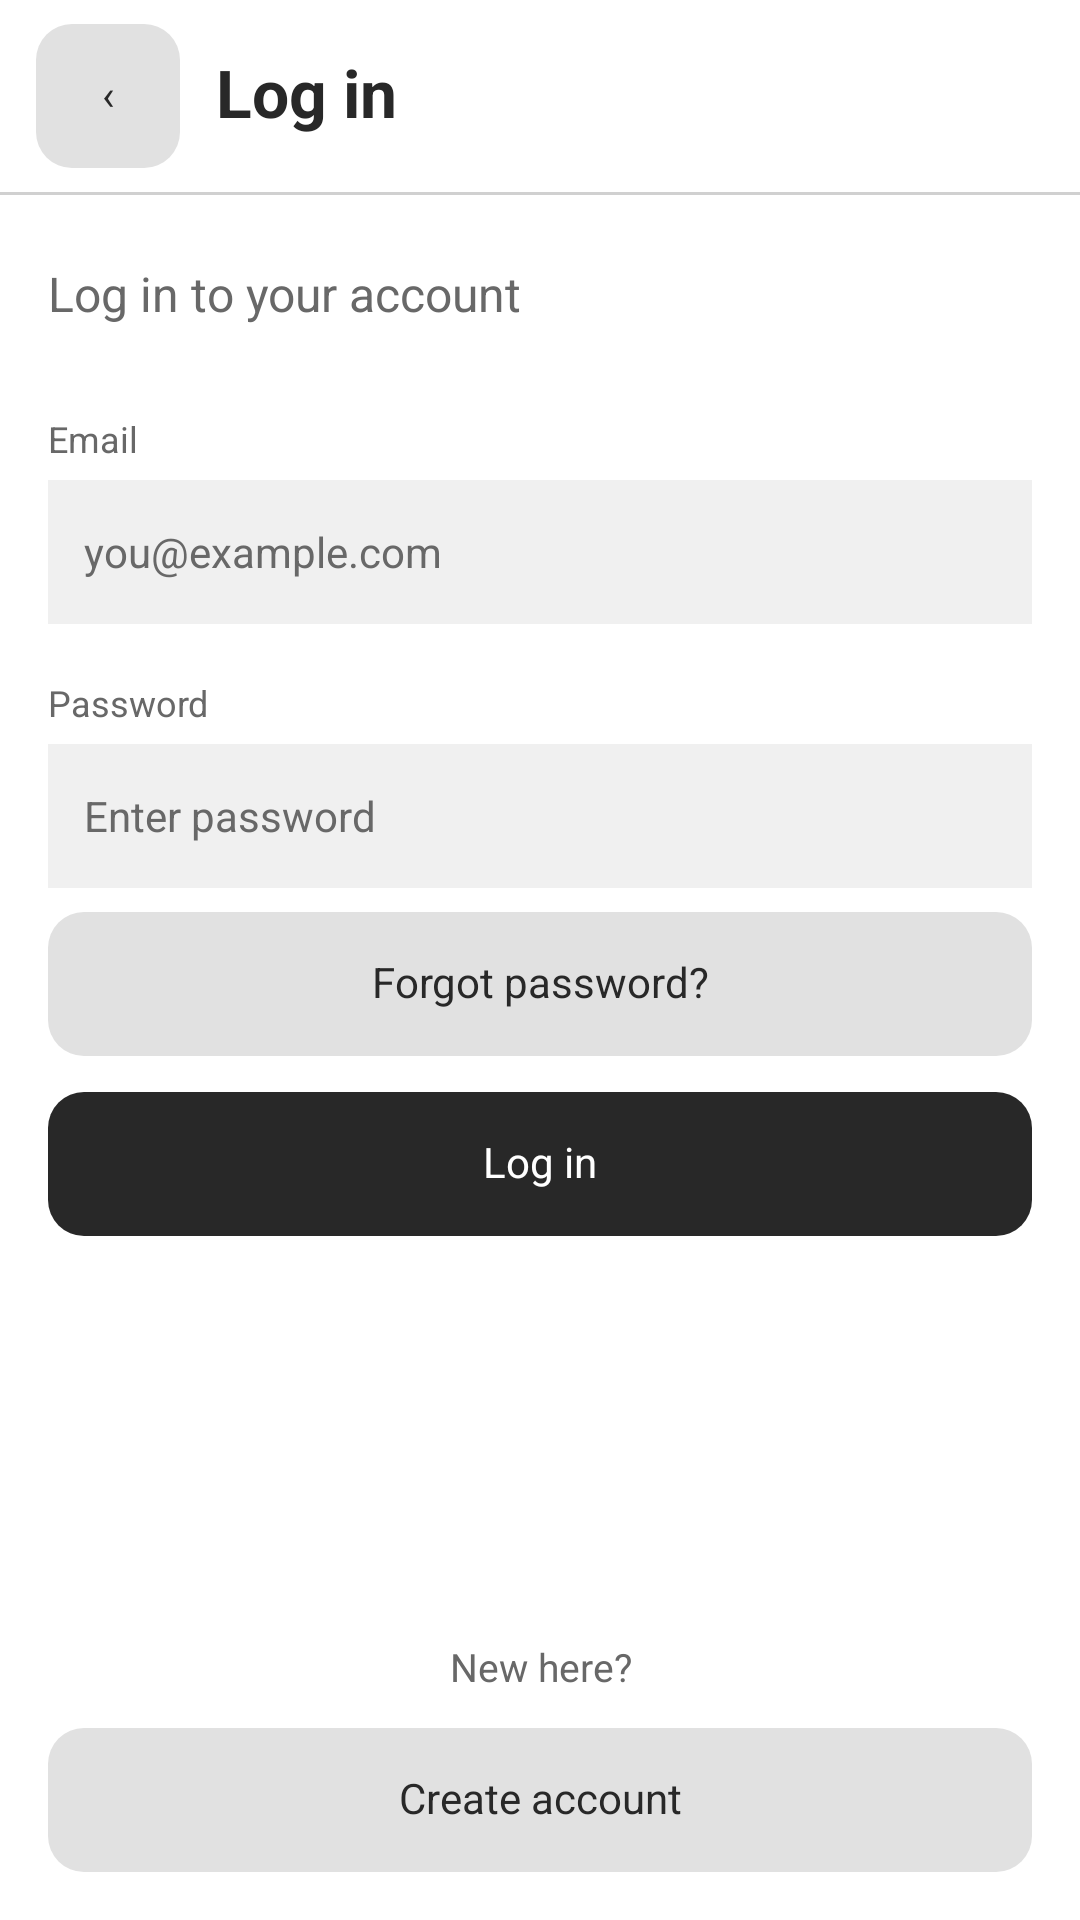

Produce the Android XML layout that renders to this screen, including the resource entries it uses.
<!-- AndroidManifest.xml: application theme Theme.OffGrid -->
<!-- res/layout/screen_login.xml -->
<?xml version="1.0" encoding="utf-8"?>
<LinearLayout
    xmlns:android="http://schemas.android.com/apk/res/android"
    xmlns:tools="http://schemas.android.com/tools"
    android:layout_width="match_parent"
    android:layout_height="match_parent"
    android:id="@+id/login_screen"
    android:orientation="vertical"
    android:background="@color/offgrid_background"
    android:layoutDirection="ltr"
    tools:layout_width="360dp"
    tools:layout_height="720dp"
    tools:ignore="HardcodedText">
    <LinearLayout
        android:layout_width="match_parent"
        android:layout_height="64dp"
        android:orientation="horizontal"
        android:gravity="center_vertical"
        android:paddingStart="12dp"
        android:paddingEnd="16dp">
        <android.widget.Button
            android:id="@+id/login_back"
            style="@style/Widget.OffGrid.ActionButton"
            android:background="@drawable/bg_request_button"
            android:layout_width="48dp"
            android:layout_height="48dp"
            android:layout_marginEnd="12dp"
            android:text="‹"
            android:contentDescription="@string/back_settings" />
        <TextView
            style="@style/Widget.OffGrid.ScreenTitle"
            android:layout_width="0dp"
            android:layout_height="wrap_content"
            android:layout_weight="1"
            android:text="@string/login_title" />
    </LinearLayout>
    <View
        android:layout_width="match_parent"
        android:layout_height="1dp"
        android:background="@color/offgrid_divider" />
    <ScrollView
        android:layout_width="match_parent"
        android:layout_height="0dp"
        android:layout_weight="1"
        android:fillViewport="true"
        android:scrollbars="none">
        <LinearLayout
            android:layout_width="match_parent"
            android:layout_height="wrap_content"
            android:id="@+id/login_content"
            android:focusableInTouchMode="true"
            android:orientation="vertical"
            android:padding="16dp"
            android:paddingTop="24dp">
            <TextView
                android:layout_width="match_parent"
                android:layout_height="wrap_content"
                android:text="Log in to your account"
                android:textSize="16sp"
                android:textColor="@color/offgrid_text_secondary"
                android:fontFamily="sans-serif"
                android:textStyle="normal"
                android:includeFontPadding="false"
                android:layout_marginTop="8dp" />
            <LinearLayout
                android:layout_width="match_parent"
                android:layout_height="wrap_content"
                android:orientation="vertical"
                android:layout_marginTop="32dp">
                <TextView
                    android:layout_width="match_parent"
                    android:layout_height="wrap_content"
                    android:text="Email"
                    android:textSize="12sp"
                    android:textColor="@color/offgrid_text_secondary"
                    android:fontFamily="sans-serif"
                    android:textStyle="normal"
                    android:includeFontPadding="false"
                    android:labelFor="@id/login_email" />
                <android.widget.EditText
                    android:layout_width="match_parent"
                    android:layout_height="48dp"
                    android:id="@+id/login_email"
                    android:hint="you@example.com"
                    android:inputType="textEmailAddress"
                    android:textSize="14sp"
                    android:textColor="@color/offgrid_text"
                    android:textColorHint="@color/offgrid_text_secondary"
                    android:background="@color/offgrid_field"
                    android:backgroundTint="@color/offgrid_field"
                    android:fontFamily="sans-serif"
                    android:paddingStart="12dp"
                    android:paddingEnd="12dp"
                    android:paddingTop="8dp"
                    android:paddingBottom="8dp"
                    android:gravity="center_vertical"
                    android:singleLine="true"
                    android:imeOptions="actionNext"
                    android:minWidth="0dp"
                    android:minHeight="0dp"
                    android:focusable="true"
                    android:focusableInTouchMode="true"
                    android:clickable="true"
                    android:longClickable="true"
                    android:cursorVisible="true"
                    android:importantForAutofill="auto"
                    android:autofillHints="username"
                    android:saveEnabled="true"
                    android:layout_marginTop="6dp" />
            </LinearLayout>
            <LinearLayout
                android:layout_width="match_parent"
                android:layout_height="wrap_content"
                android:orientation="vertical"
                android:layout_marginTop="20dp">
                <TextView
                    android:layout_width="match_parent"
                    android:layout_height="wrap_content"
                    android:text="Password"
                    android:textSize="12sp"
                    android:textColor="@color/offgrid_text_secondary"
                    android:fontFamily="sans-serif"
                    android:textStyle="normal"
                    android:includeFontPadding="false"
                    android:labelFor="@id/login_password" />
                <android.widget.EditText
                    android:layout_width="match_parent"
                    android:layout_height="48dp"
                    android:id="@+id/login_password"
                    android:hint="Enter password"
                    android:inputType="textPassword"
                    android:textSize="14sp"
                    android:textColor="@color/offgrid_text"
                    android:textColorHint="@color/offgrid_text_secondary"
                    android:background="@color/offgrid_field"
                    android:backgroundTint="@color/offgrid_field"
                    android:fontFamily="sans-serif"
                    android:paddingStart="12dp"
                    android:paddingEnd="12dp"
                    android:paddingTop="8dp"
                    android:paddingBottom="8dp"
                    android:gravity="center_vertical"
                    android:singleLine="true"
                    android:imeOptions="actionDone"
                    android:minWidth="0dp"
                    android:minHeight="0dp"
                    android:focusable="true"
                    android:focusableInTouchMode="true"
                    android:clickable="true"
                    android:longClickable="true"
                    android:cursorVisible="true"
                    android:importantForAutofill="auto"
                    android:autofillHints="password"
                    android:saveEnabled="false"
                    android:layout_marginTop="6dp" />
            </LinearLayout>

            <android.widget.Button
                android:layout_width="match_parent"
                android:layout_height="48dp"
                android:id="@+id/login_forgot_password"
                android:text="Forgot password?"
                android:textSize="14sp"
                android:textColor="@color/offgrid_text"
                android:background="@drawable/bg_request_button"
                android:backgroundTint="@color/offgrid_button"
                android:fontFamily="sans-serif"
                android:textAllCaps="false"
                android:textStyle="normal"
                android:gravity="center"
                android:minWidth="0dp"
                android:minHeight="0dp"
                android:padding="8dp"
                android:elevation="0dp"
                android:stateListAnimator="@null"
                android:includeFontPadding="false"
                android:clickable="true"
                android:focusable="true"
                android:layout_marginTop="8dp" />

            <android.widget.Button
                android:layout_width="match_parent"
                android:layout_height="48dp"
                android:id="@+id/login_submit"
                android:text="Log in"
                android:textSize="14sp"
                android:textColor="@color/offgrid_background"
                android:background="@drawable/bg_request_button"
                android:backgroundTint="@color/offgrid_text"
                android:fontFamily="sans-serif"
                android:textAllCaps="false"
                android:textStyle="normal"
                android:gravity="center"
                android:minWidth="0dp"
                android:minHeight="0dp"
                android:padding="8dp"
                android:elevation="0dp"
                android:stateListAnimator="@null"
                android:includeFontPadding="false"
                android:clickable="true"
                android:focusable="true"
                android:layout_marginTop="12dp" />
            <View
                android:layout_width="match_parent"
                android:layout_height="0dp"
                android:layout_weight="1" />
            <TextView
                android:layout_width="match_parent"
                android:layout_height="wrap_content"
                android:text="New here?"
                android:textSize="13sp"
                android:textColor="@color/offgrid_text_secondary"
                android:fontFamily="sans-serif"
                android:textStyle="normal"
                android:includeFontPadding="false"
                android:gravity="center"
                android:layout_marginTop="24dp" />

            <android.widget.Button
                android:layout_width="match_parent"
                android:layout_height="48dp"
                android:id="@+id/login_open_register"
                android:text="Create account"
                android:textSize="14sp"
                android:textColor="@color/offgrid_text"
                android:background="@drawable/bg_request_button"
                android:backgroundTint="@color/offgrid_button"
                android:fontFamily="sans-serif"
                android:textAllCaps="false"
                android:textStyle="normal"
                android:gravity="center"
                android:minWidth="0dp"
                android:minHeight="0dp"
                android:padding="8dp"
                android:elevation="0dp"
                android:stateListAnimator="@null"
                android:includeFontPadding="false"
                android:clickable="true"
                android:focusable="true"
                android:layout_marginTop="12dp" />
        </LinearLayout>
    </ScrollView>
</LinearLayout>
<!-- resources referenced by this layout -->
<resources>
  <color name="offgrid_background">#FFFFFF</color>
  <color name="offgrid_button">#E1E1E1</color>
  <color name="offgrid_divider">#D0D0D0</color>
  <color name="offgrid_field">#F0F0F0</color>
  <color name="offgrid_text">#282828</color>
  <color name="offgrid_text_secondary">#686868</color>
  <!-- drawable bg_request_button (drawable) -->
  <?xml version="1.0" encoding="utf-8"?>
  <shape xmlns:android="http://schemas.android.com/apk/res/android" android:shape="rectangle">
      <solid android:color="@color/offgrid_button" />
      <corners android:radius="12dp" />
  </shape>
  <string name="back_settings">Back to Settings</string>
  <string name="login_title">Log in</string>
  <style name="Widget.OffGrid.ActionButton" parent="@android:style/Widget.Button">
          <item name="android:layout_width">match_parent</item>
          <item name="android:layout_height">48dp</item>
          <item name="android:background">@color/offgrid_button</item>
          <item name="android:backgroundTint">@color/offgrid_button</item>
          <item name="android:textColor">@color/offgrid_text</item>
          <item name="android:textSize">14sp</item>
          <item name="android:fontFamily">sans-serif</item>
          <item name="android:textAllCaps">false</item>
          <item name="android:textStyle">normal</item>
          <item name="android:gravity">center</item>
          <item name="android:minWidth">0dp</item>
          <item name="android:minHeight">0dp</item>
          <item name="android:padding">8dp</item>
          <item name="android:elevation">0dp</item>
          <item name="android:stateListAnimator">@null</item>
          <item name="android:includeFontPadding">false</item>
          <item name="android:clickable">true</item>
          <item name="android:focusable">true</item>
      </style>
  <style name="Widget.OffGrid.ScreenTitle" parent="">
          <item name="android:textSize">22sp</item>
          <item name="android:textStyle">bold</item>
          <item name="android:fontFamily">sans-serif</item>
          <item name="android:textColor">@color/offgrid_text</item>
          <item name="android:includeFontPadding">false</item>
          <item name="android:accessibilityHeading">true</item>
      </style>
  <style name="Theme.OffGrid" parent="Base.Theme.OffGrid" />
  <style name="Base.Theme.OffGrid" parent="Theme.Material3.Light.NoActionBar">
          <item name="android:fontFamily">sans-serif</item>
          <item name="android:windowBackground">@color/offgrid_background</item>
          <item name="colorSurface">@color/offgrid_background</item>
          <item name="colorOnSurface">@color/offgrid_text</item>
          <item name="colorOnSurfaceVariant">@color/offgrid_text_secondary</item>
          <item name="colorPrimary">@color/offgrid_text</item>
          <item name="colorOnPrimary">@color/offgrid_background</item>
          <item name="android:colorAccent">@color/offgrid_text</item>
          <item name="android:windowLightStatusBar">true</item>
          <item name="android:windowLightNavigationBar">true</item>
      </style>
</resources>
